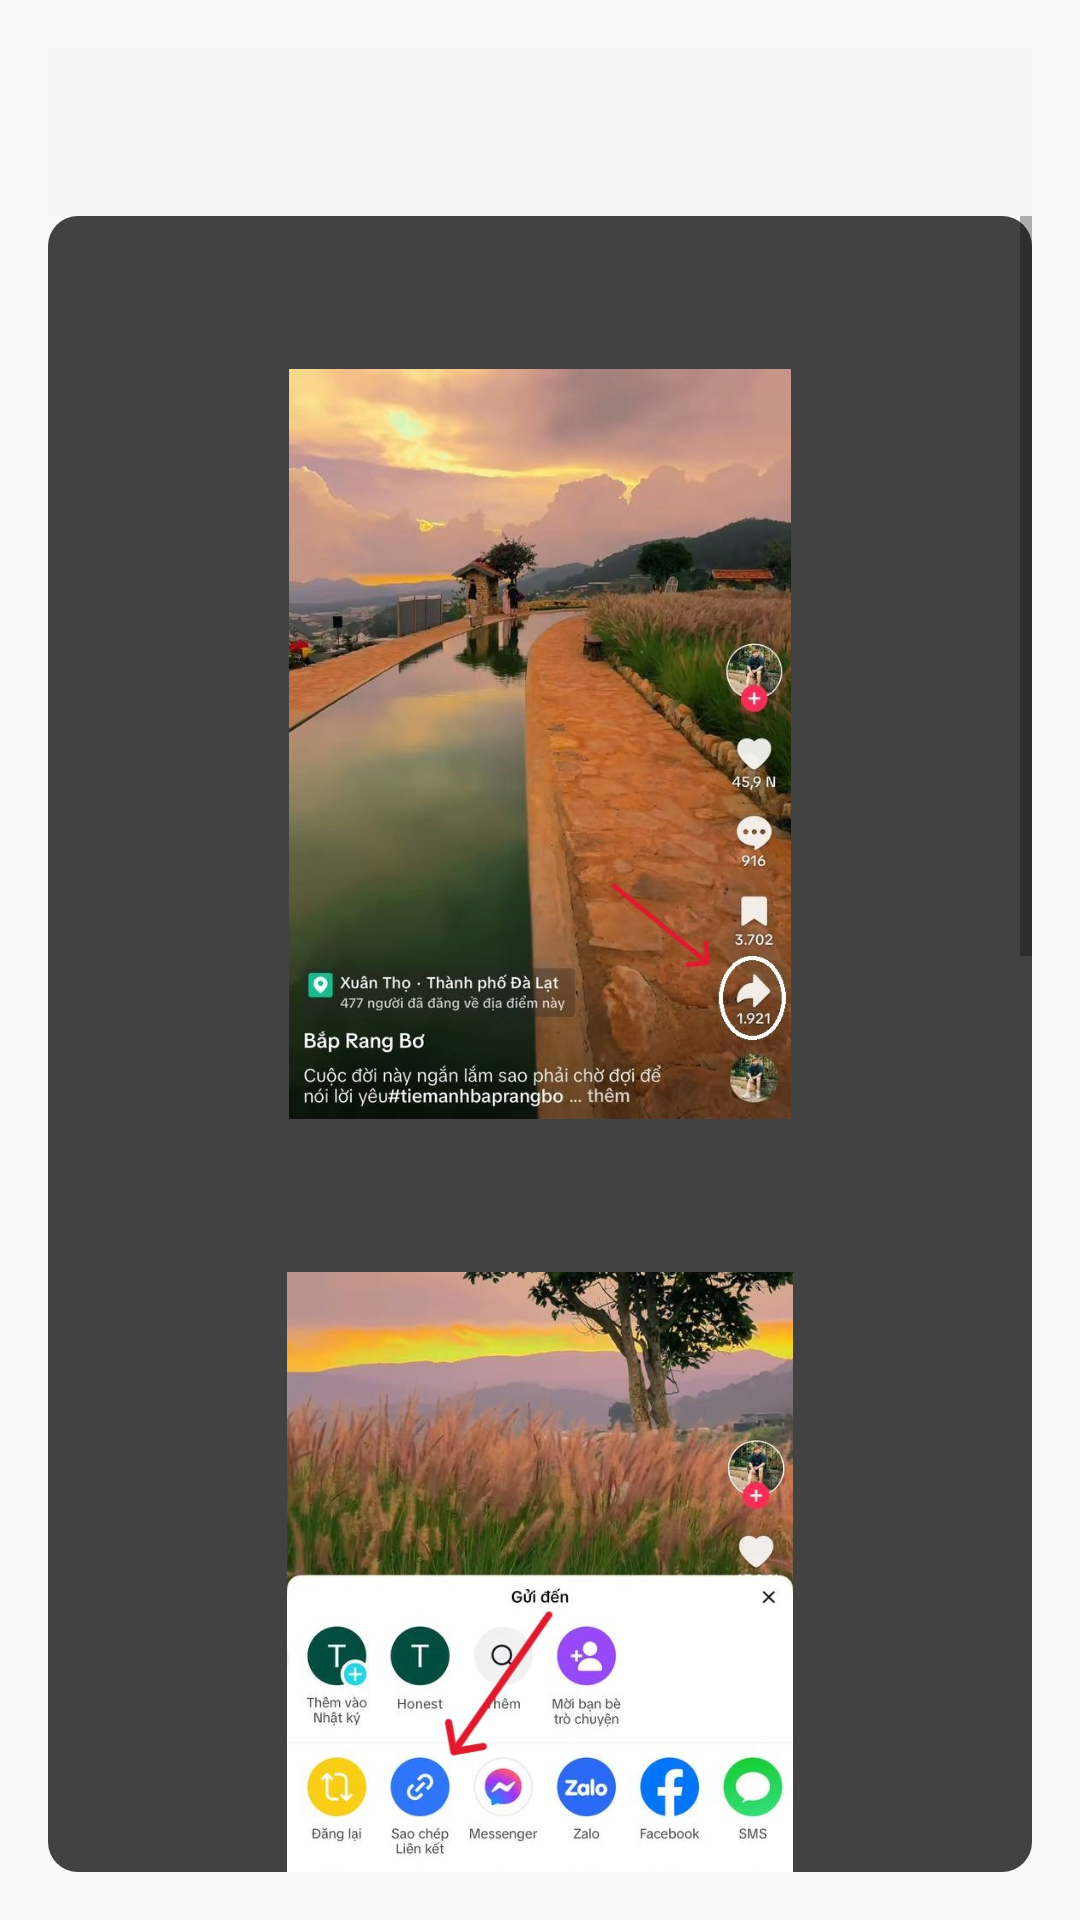

Produce the Android XML layout that renders to this screen, including the resource entries it uses.
<!-- AndroidManifest.xml: application theme Theme.TiktokDownloadWithoutWatermark -->
<!-- res/layout/activity_using.xml -->
<?xml version="1.0" encoding="utf-8"?>
<androidx.constraintlayout.widget.ConstraintLayout xmlns:android="http://schemas.android.com/apk/res/android"
    xmlns:app="http://schemas.android.com/apk/res-auto"
    xmlns:tools="http://schemas.android.com/tools"
    android:id="@+id/main"
    android:layout_width="match_parent"
    android:layout_height="match_parent"
    android:padding="16dp"
    tools:context=".Activity.UsingActivity">

    <androidx.appcompat.widget.Toolbar
        android:id="@+id/toolbar3"
        android:layout_width="match_parent"
        android:layout_height="wrap_content"
        android:background="?attr/colorPrimary"
        android:minHeight="?attr/actionBarSize"
        android:theme="?attr/actionBarTheme"
        app:layout_constraintBottom_toTopOf="@+id/scrollView2"
        app:layout_constraintEnd_toEndOf="parent"
        app:layout_constraintStart_toStartOf="parent"
        app:layout_constraintTop_toTopOf="parent" />

    <ScrollView
        android:id="@+id/scrollView2"
        android:layout_width="match_parent"
        android:layout_height="0dp"
        android:background="@drawable/square_button"
        android:backgroundTint="@color/bg_gray"
        app:layout_constraintBottom_toBottomOf="parent"
        app:layout_constraintEnd_toEndOf="parent"
        app:layout_constraintHorizontal_bias="0.0"
        app:layout_constraintStart_toStartOf="parent"
        app:layout_constraintTop_toBottomOf="@+id/toolbar3"
        app:layout_constraintVertical_bias="1.0"
        tools:ignore="SpeakableTextPresentCheck">

        <LinearLayout
            android:layout_width="match_parent"
            android:layout_height="wrap_content"
            android:orientation="vertical"
            android:paddingHorizontal="10dp"
            android:paddingTop="16dp"
            android:paddingBottom="16dp">

            <TextView
                android:id="@+id/textView5"
                android:layout_width="match_parent"
                android:layout_height="wrap_content"

                android:textColor="@color/black"
                android:textSize="14sp"
                tools:ignore="HardcodedText" />

            <ImageView
                android:id="@+id/imageView6"
                android:layout_width="250dp"
                android:layout_height="250dp"
                android:layout_gravity="center"
                android:layout_marginVertical="16dp"
                app:srcCompat="@drawable/share"
                tools:ignore="ContentDescription" />

            <TextView
                android:id="@+id/textView6"
                android:layout_width="match_parent"
                android:layout_height="wrap_content"

                android:textColor="@color/black"
                android:textSize="14sp"
                tools:ignore="HardcodedText" />

            <ImageView
                android:id="@+id/imageView7"
                android:layout_width="match_parent"
                android:layout_height="250dp"
                android:layout_gravity="center"
                android:layout_marginVertical="16dp"
                app:srcCompat="@drawable/share2"
                tools:ignore="ContentDescription" />

            <TextView
                android:id="@+id/textView7"
                android:layout_width="match_parent"
                android:layout_height="wrap_content"

                android:textColor="@color/black"
                android:textSize="14sp"
                tools:ignore="HardcodedText" />

            <ImageView
                android:id="@+id/imageView8"
                android:layout_width="match_parent"
                android:layout_height="250dp"
                android:layout_gravity="center"
                android:layout_marginVertical="16dp"
                app:srcCompat="@drawable/pastelink"
                tools:ignore="ContentDescription" />
            <TextView
                android:id="@+id/textView8"
                android:layout_width="match_parent"
                android:layout_height="wrap_content"
                android:textColor="@color/black"
                android:textSize="14sp"
                tools:ignore="HardcodedText" />

            <ImageView
                android:id="@+id/imageView9"
                android:layout_width="match_parent"
                android:layout_height="250dp"
                android:layout_gravity="center"
                android:layout_marginVertical="16dp"
                app:srcCompat="@drawable/downloader"
                tools:ignore="ContentDescription" />
        </LinearLayout>
    </ScrollView>
</androidx.constraintlayout.widget.ConstraintLayout>
<!-- resources referenced by this layout -->
<resources>
  <color name="bg_gray">#FF424242</color>
  <color name="black">#FF000000</color>
  <!-- drawable downloader: jpg bitmap (drawable, 30823 bytes) -->
  <!-- drawable pastelink: png bitmap (drawable, 8003 bytes) -->
  <!-- drawable share: jpg bitmap (drawable, 104166 bytes) -->
  <!-- drawable share2: jpg bitmap (drawable, 107500 bytes) -->
  <!-- drawable square_button (drawable) -->
  <?xml version="1.0" encoding="utf-8"?>
  <shape xmlns:android="http://schemas.android.com/apk/res/android">
      <solid android:color="@color/cardview_dark_background" /> 
      <corners android:radius="10dp" /> 
  </shape>
  <style name="Theme.TiktokDownloadWithoutWatermark" parent="Theme.Empty" />
  <style name="Theme.Empty" parent="Theme.AppCompat.Light.NoActionBar">
          
      </style>
</resources>
